Run: headless pygame with SDL's dummy video driver; simulated clock (each Clock.tick advances the game by its frame time, no real sleeping); random seed 0; keys injected as events and as key.get_pressed() state; no mouse input.
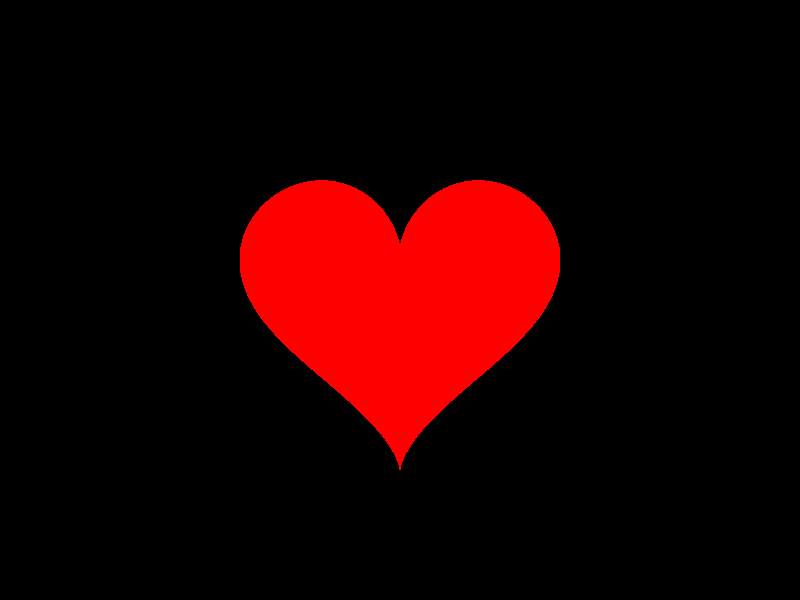
Frame 1 of 4 · flips 1–60 · no input
Frame 2 of 4 · flips 61–180 · tapped SPACE, RETURN · held RIGHT (→), D · screen unchanged from frame 1, image omitted
Frame 3 of 4 · flips 181–300 · held DOWN (↓), S · screen unchanged from frame 2, image omitted
Frame 4 of 4 · flips 301–420 · held LEFT (←), A, UP (↑), W · screen unchanged from frame 3, image omitted

The pygame program that drew these frames:

import pygame
import math

# Initialize Pygame
pygame.init()

# Set screen dimensions
screen_width = 800
screen_height = 600
screen = pygame.display.set_mode([screen_width, screen_height])
pygame.display.set_caption("Parametric Heart")

# Colors
white = (255, 255, 255)
red = (255, 0, 0)
black = (0, 0, 0)

# Heart function parameters
a = 50  # Adjust for size
b = 50  # Adjust for shape
scale = 10  # Adjust for overall size

# Function to calculate heart coordinates
def heart_coordinates(t, a, b):
    x = 16 * math.sin(t)**3
    y = 13 * math.cos(t) - 5 * math.cos(2 * t) - 2 * math.cos(3 * t) - math.cos(4 * t)
    return x, y

# Main loop
running = True
t = 0
points = []
print('start calc')
while t < 2 * math.pi:
    # Calculate the next point on the heart curve
    t += 0.001  # Adjust for speed of drawing

    x, y = heart_coordinates(t, a, b)

    # Scale and center the coordinates
    scaled_x = int(screen_width / 2 + x * scale)
    scaled_y = int(screen_height / 2 - y * scale)  # Subtract y to flip vertically

    # Add the point to the list
    points.append((scaled_x, scaled_y))

    # Draw the heart by connecting the points
#print(points)
#main loop
while running:
    for each_event in pygame.event.get():
        if each_event.type == pygame.QUIT:
            running = False
    # Clear the screen
    screen.fill(black)
    
    #pygame.draw.lines(screen, red, False, points, 2)
    pygame.draw.polygon(screen, red, points, 0)
    
    #pygame.draw.circle(screen, red, (screen_width // 2, screen_height // 2), 100, 0)

    # Update the display
    pygame.display.flip()
    pygame.time.delay(50)  # Adjust for speed of drawing

# Quit Pygame
pygame.quit()
